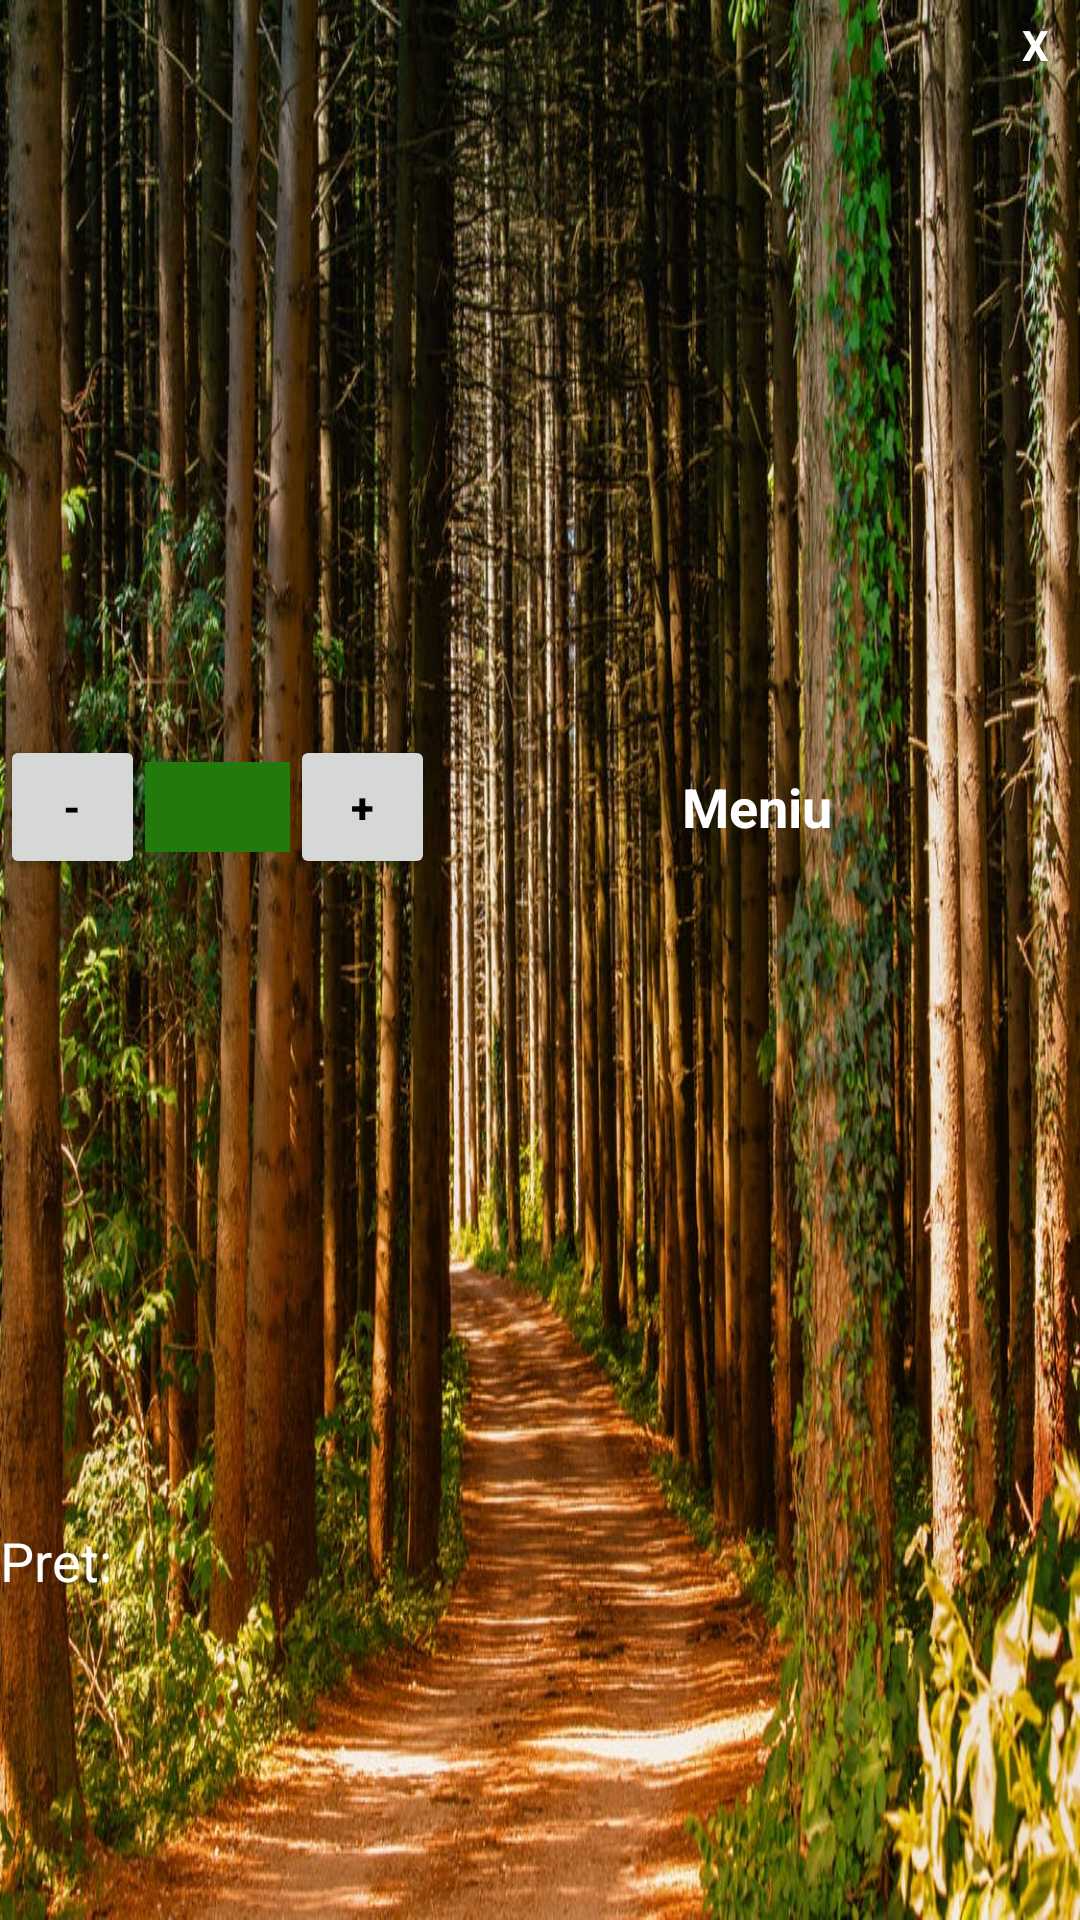

Here is an Android app screen rendered from its layout file. Give the layout XML and the strings, colors and styles it references.
<!-- AndroidManifest.xml: application theme Theme.ProiectRestaurant -->
<!-- res/layout/adauga_cos_popup.xml -->
<?xml version="1.0" encoding="utf-8"?>
<LinearLayout xmlns:android="http://schemas.android.com/apk/res/android"
    android:orientation="vertical"
    android:layout_width="350dp"
    android:id="@+id/popup"
    android:layout_gravity="center"
    android:background="@drawable/popup_backround"
    android:layout_height="350dp">
    <TextView
        android:id="@+id/close"
        android:layout_width="30dp"
        android:layout_height="30dp"
        android:textColor="@color/white"
        android:text="X"
        android:textStyle="bold"
        android:layout_gravity="end"
        android:gravity="center"
        android:background="@drawable/circlebackround"
        />
    <LinearLayout
        android:layout_width="match_parent"
        android:layout_height="wrap_content"
        android:layout_gravity="center"
        android:gravity="center"
        android:layout_weight="80"
        android:orientation="horizontal">
        <Button
            android:id="@+id/minus"
            android:layout_width="30dp"
            android:layout_height="wrap_content"
            android:text="-"
            android:layout_weight="1"
            android:textColor="@color/black"
            android:gravity="center"
            android:layout_gravity="center"
            android:textStyle="bold" />
        <TextView
            android:id="@+id/quantity"
            android:layout_width="30dp"
            android:layout_height="30dp"
            android:textColor="@color/black"
            android:layout_weight="1"
            android:background="@color/green"
            android:gravity="center"
            android:layout_gravity="center"
            android:textStyle="bold" />
        <Button
            android:id="@+id/plus"
            android:layout_width="30dp"
            android:layout_height="wrap_content"
            android:text="+"
            android:textColor="@color/black"
            android:layout_weight="1"
            android:gravity="center"
            android:layout_gravity="center"
            android:textStyle="bold" />
        <TextView
            android:id="@+id/nume_meniu"
            android:layout_width="wrap_content"
            android:layout_height="wrap_content"
            android:text="Meniu"
            android:textColor="@color/white"
            android:layout_weight="9"
            android:textSize="18sp"
            android:gravity="center"
            android:layout_gravity="center"
            android:textStyle="bold" />

    </LinearLayout>
    <LinearLayout
        android:layout_width="match_parent"
        android:layout_height="wrap_content"
        android:orientation="horizontal"
        android:layout_weight="20"
        >
        <TextView
            android:text="Pret:"
            android:textSize="18sp"
            android:layout_width="wrap_content"
            android:layout_height="wrap_content"
            android:textColor="@color/white"
            android:layout_weight="1"
            android:gravity="left"/>
        <TextView

            android:id = "@+id/pret"
            android:textSize="18sp"
            android:textColor="@color/white"
            android:layout_width="wrap_content"
            android:layout_height="wrap_content"
            android:layout_weight="1"
            android:gravity="left" />

    </LinearLayout>

</LinearLayout>
<!-- resources referenced by this layout -->
<resources>
  <color name="black">#FF000000</color>
  <color name="green">#227A0D</color>
  <color name="white">#FFFFFFFF</color>
  <!-- drawable popup_backround: jpeg bitmap (drawable-v24, 213378 bytes) -->
  <style name="Theme.ProiectRestaurant" parent="Theme.MaterialComponents.DayNight.DarkActionBar">
          
          <item name="colorPrimary">@color/purple_500</item>
          <item name="colorPrimaryVariant">@color/purple_700</item>
          <item name="colorOnPrimary">@color/white</item>
          
          <item name="colorSecondary">@color/teal_200</item>
          <item name="colorSecondaryVariant">@color/teal_700</item>
          <item name="colorOnSecondary">@color/black</item>
          
          <item name="android:statusBarColor" tools:targetApi="l">?attr/colorPrimaryVariant</item>
          
      </style>
  <color name="purple_500">#FF6200EE</color>
  <color name="purple_700">#FF3700B3</color>
  <color name="teal_200">#FF03DAC5</color>
  <color name="teal_700">#FF018786</color>
</resources>
